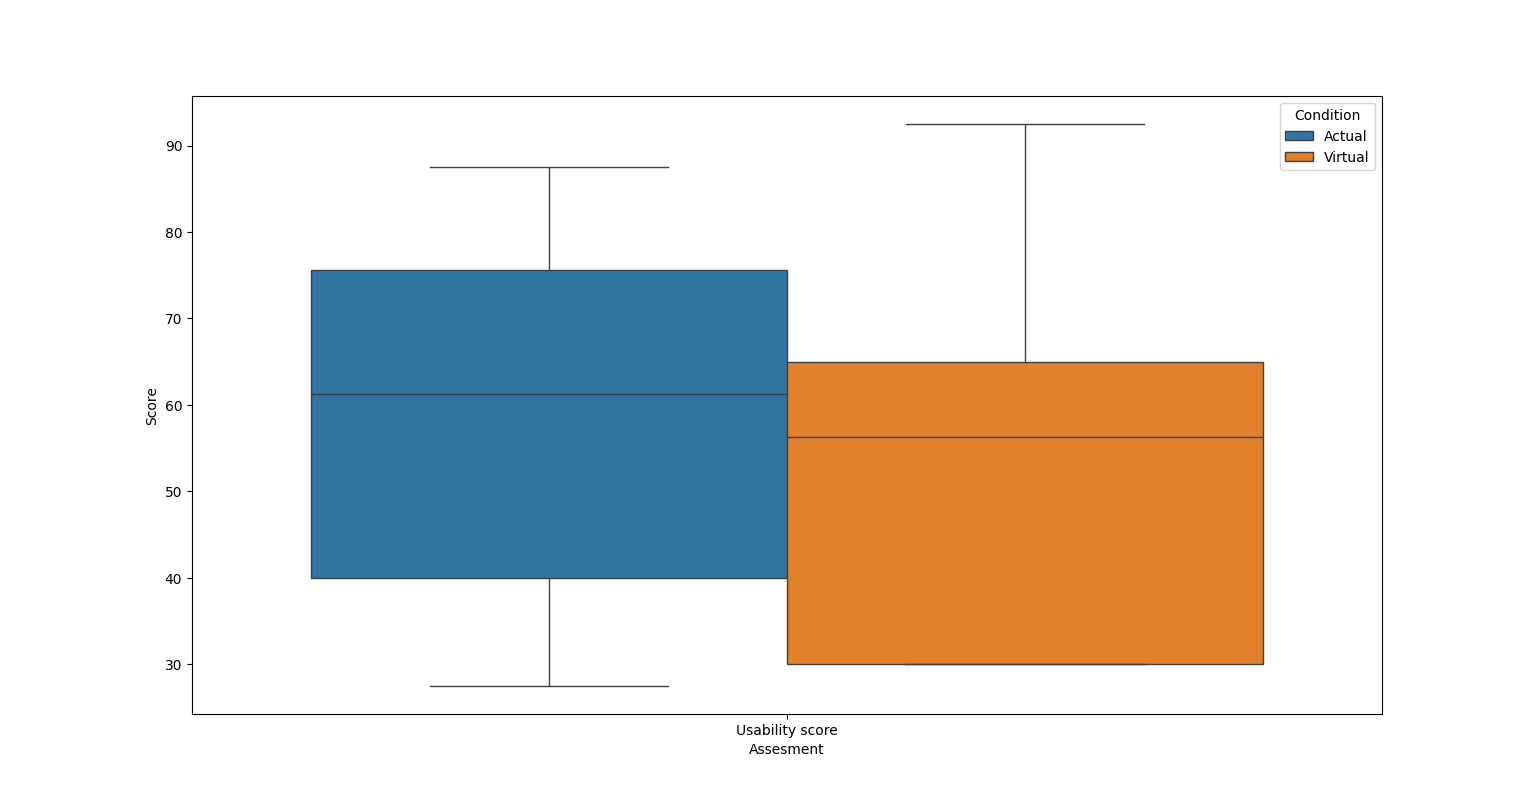

Data behind this chart, as committed beside it:
Assesment, Score, Condition
Usability score, 40, Actual
Usability score, 87.5, Actual
Usability score, 55, Actual
Usability score, 85, Actual
Usability score, 72.5, Actual
Usability score, 27.5, Actual
Usability score, 40, Actual
Usability score, 67.5, Actual
Usability score, 30, Virtual
Usability score, 92.5, Virtual
Usability score, 80, Virtual
Usability score, 30, Virtual
Usability score, 57.5, Virtual
Usability score, 30, Virtual
Usability score, 55, Virtual
Usability score, 60, Virtual
